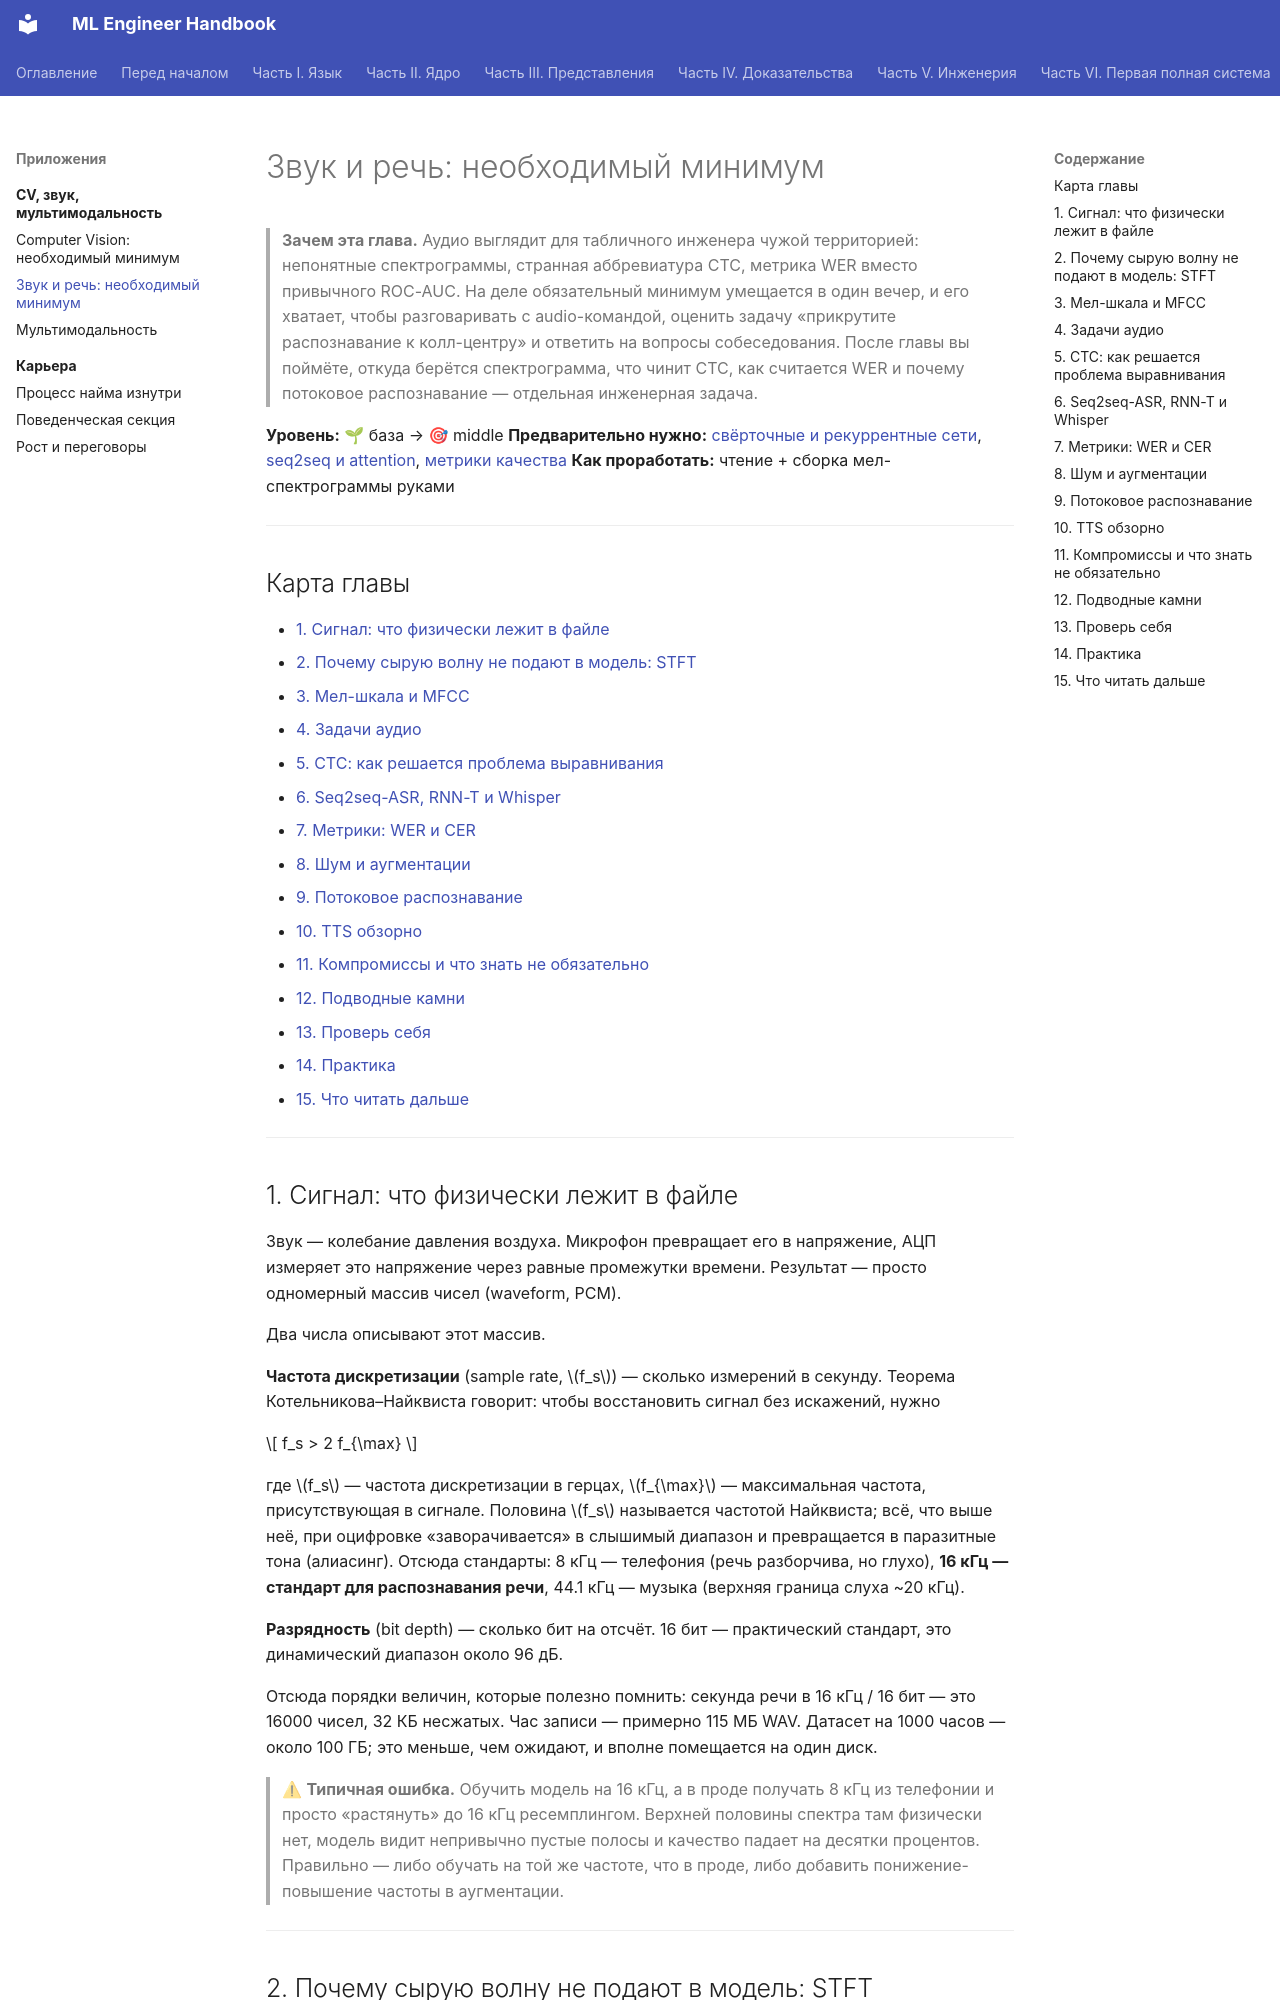

repository: avanturer/ml-handbook · page: 13-optional/02-audio-and-speech/index.html · generator: mkdocs

# Звук и речь: необходимый минимум

> **Зачем эта глава.** Аудио выглядит для табличного инженера чужой территорией: непонятные
> спектрограммы, странная аббревиатура CTC, метрика WER вместо привычного ROC-AUC. На деле
> обязательный минимум умещается в один вечер, и его хватает, чтобы разговаривать с
> audio-командой, оценить задачу «прикрутите распознавание к колл-центру» и ответить
> на вопросы собеседования. После главы вы поймёте, откуда берётся спектрограмма, что чинит
> CTC, как считается WER и почему потоковое распознавание — отдельная инженерная задача.

**Уровень:** 🌱 база → 🎯 middle
**Предварительно нужно:** [свёрточные и рекуррентные сети](../03-deep-learning/03-cnn-and-rnn.md), [seq2seq и attention](../04-nlp/03-seq2seq-and-attention.md), [метрики качества](../02-classic-ml/04-metrics.md)
**Как проработать:** чтение + сборка мел-спектрограммы руками

---

## Карта главы

- [1. Сигнал: что физически лежит в файле](#1-сигнал-что-физически-лежит-в-файле)
- [2. Почему сырую волну не подают в модель: STFT](#2-почему-сырую-волну-не-подают-в-модель-stft)
- [3. Мел-шкала и MFCC](#3-мел-шкала-и-mfcc)
- [4. Задачи аудио](#4-задачи-аудио)
- [5. CTC: как решается проблема выравнивания](#5-ctc-как-решается-проблема-выравнивания)
- [6. Seq2seq-ASR, RNN-T и Whisper](#6-seq2seq-asr-rnn-t-и-whisper)
- [7. Метрики: WER и CER](#7-метрики-wer-и-cer)
- [8. Шум и аугментации](#8-шум-и-аугментации)
- [9. Потоковое распознавание](#9-потоковое-распознавание)
- [10. TTS обзорно](#10-tts-обзорно)
- [11. Компромиссы и что знать не обязательно](#11-компромиссы-и-что-знать-не-обязательно)
- [12. Подводные камни](#12-подводные-камни)
- [13. Проверь себя](#13-проверь-себя)
- [14. Практика](#14-практика)
- [15. Что читать дальше](#15-что-читать-дальше)

---

## 1. Сигнал: что физически лежит в файле

Звук — колебание давления воздуха. Микрофон превращает его в напряжение, АЦП измеряет это
напряжение через равные промежутки времени. Результат — просто одномерный массив чисел
(waveform, PCM).

Два числа описывают этот массив.

**Частота дискретизации** (sample rate, $f_s$) — сколько измерений в секунду. Теорема
Котельникова–Найквиста говорит: чтобы восстановить сигнал без искажений, нужно

$$
f_s > 2 f_{\max}
$$

где $f_s$ — частота дискретизации в герцах, $f_{\max}$ — максимальная частота, присутствующая
в сигнале. Половина $f_s$ называется частотой Найквиста; всё, что выше неё, при оцифровке
«заворачивается» в слышимый диапазон и превращается в паразитные тона (алиасинг). Отсюда
стандарты: 8 кГц — телефония (речь разборчива, но глухо), **16 кГц — стандарт для распознавания
речи**, 44.1 кГц — музыка (верхняя граница слуха ~20 кГц).

**Разрядность** (bit depth) — сколько бит на отсчёт. 16 бит — практический стандарт, это
динамический диапазон около 96 дБ.

Отсюда порядки величин, которые полезно помнить: секунда речи в 16 кГц / 16 бит — это
16000 чисел, 32 КБ несжатых. Час записи — примерно 115 МБ WAV. Датасет на 1000 часов — около
100 ГБ; это меньше, чем ожидают, и вполне помещается на один диск.

> ⚠ **Типичная ошибка.** Обучить модель на 16 кГц, а в проде получать 8 кГц из телефонии
> и просто «растянуть» до 16 кГц ресемплингом. Верхней половины спектра там физически нет,
> модель видит непривычно пустые полосы и качество падает на десятки процентов. Правильно —
> либо обучать на той же частоте, что в проде, либо добавить понижение-повышение частоты
> в аугментации.

---
